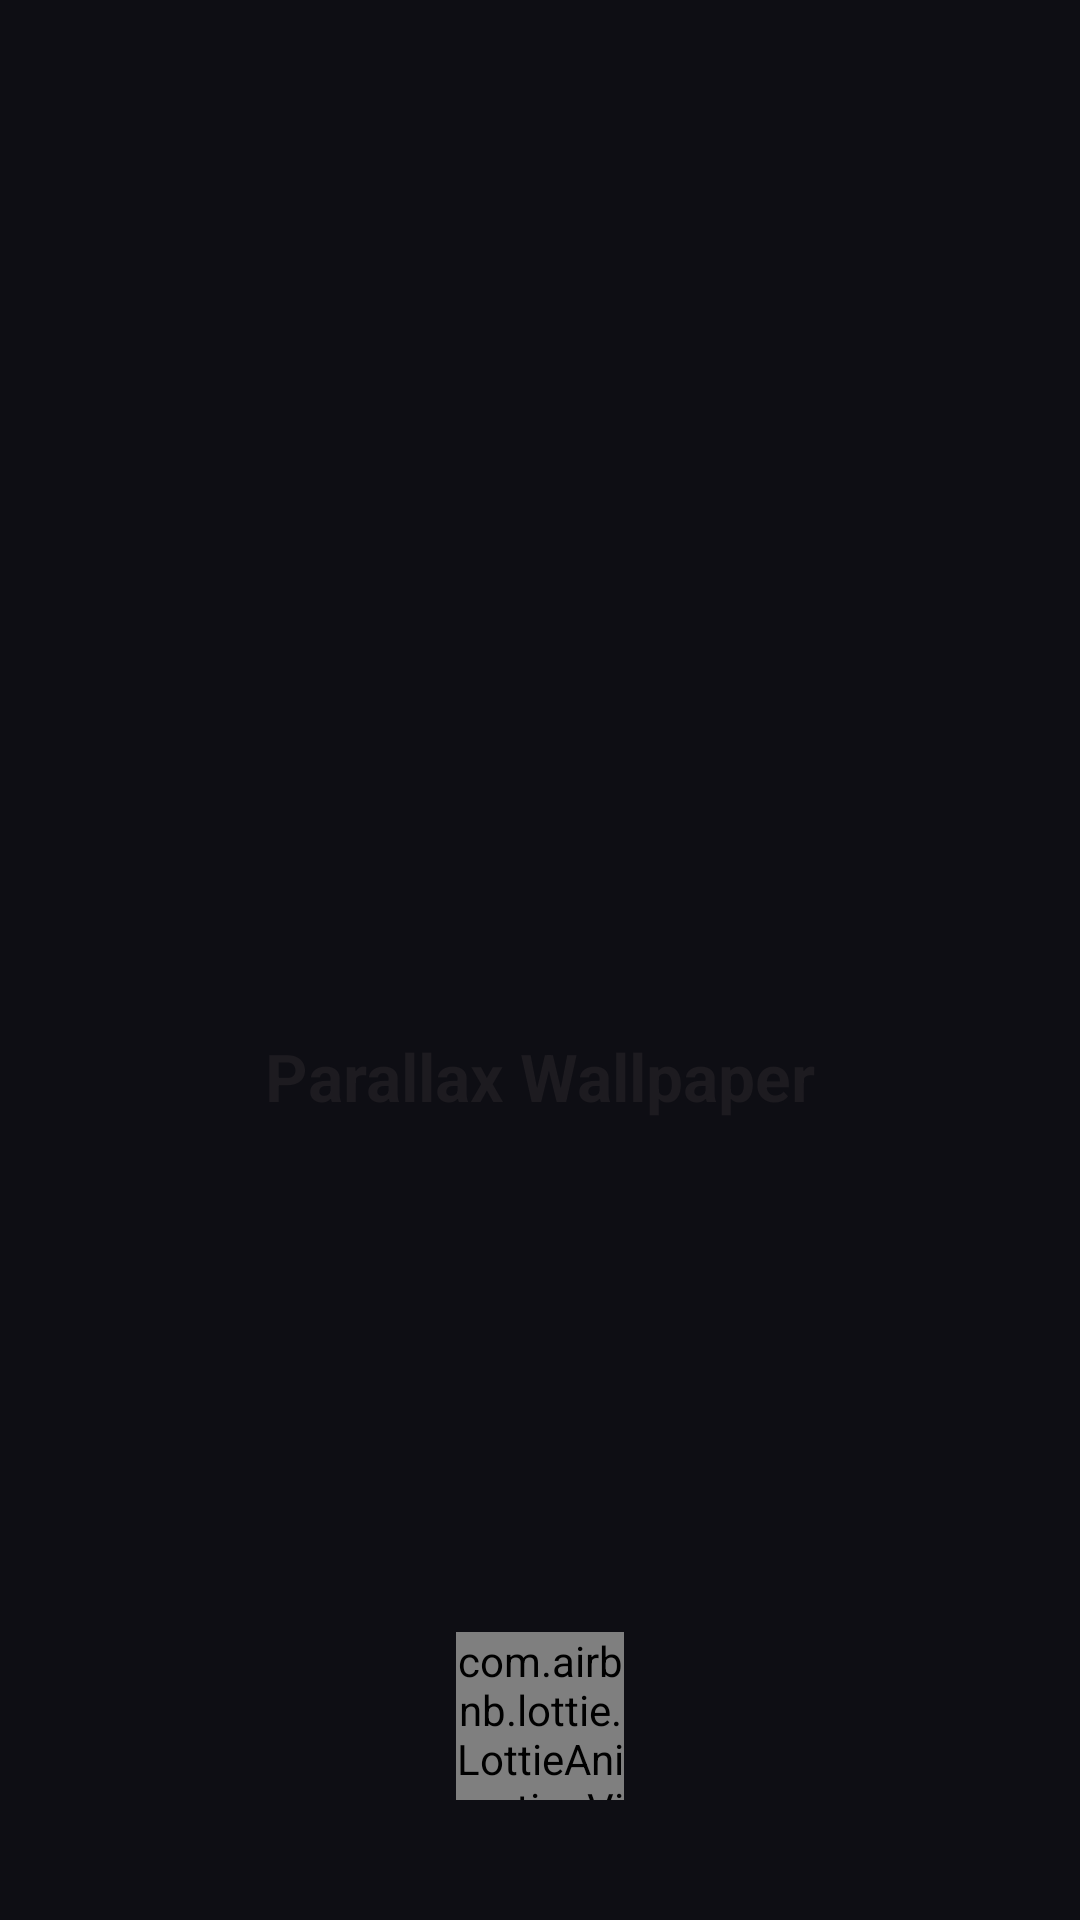

Here is an Android app screen rendered from its layout file. Give the layout XML and the strings, colors and styles it references.
<!-- AndroidManifest.xml: application theme Theme.ParallaxWallpaper -->
<!-- res/layout/activity_splash_fo.xml -->
<?xml version="1.0" encoding="utf-8"?>
<androidx.constraintlayout.widget.ConstraintLayout
    xmlns:android="http://schemas.android.com/apk/res/android"
    xmlns:app="http://schemas.android.com/apk/res-auto"
    android:id="@+id/splashRoot"
    android:layout_width="match_parent"
    android:layout_height="match_parent"
    android:background="@color/first_open_bg">

    <ImageView
        android:id="@+id/ivAppLogo"
        android:layout_width="120dp"
        android:layout_height="120dp"
        android:importantForAccessibility="no"
        android:src="@drawable/ic_icon_app"
        app:layout_constraintBottom_toBottomOf="parent"
        app:layout_constraintEnd_toEndOf="parent"
        app:layout_constraintStart_toStartOf="parent"
        app:layout_constraintTop_toTopOf="parent"
        app:layout_constraintVertical_bias="0.4" />

    <TextView
        android:id="@+id/tvAppName"
        android:layout_width="wrap_content"
        android:layout_height="wrap_content"
        android:layout_marginTop="16dp"
        android:text="@string/app_name"
        android:textAppearance="@style/TextAppearance.ParallaxWallpaper.Title"
        android:textSize="22sp"
        app:layout_constraintEnd_toEndOf="parent"
        app:layout_constraintStart_toStartOf="parent"
        app:layout_constraintTop_toBottomOf="@id/ivAppLogo" />

    <com.airbnb.lottie.LottieAnimationView
        android:id="@+id/splashProgress"
        android:layout_width="56dp"
        android:layout_height="56dp"
        android:layout_marginBottom="40dp"
        app:layout_constraintBottom_toTopOf="@id/frAds"
        app:layout_constraintEnd_toEndOf="parent"
        app:layout_constraintStart_toStartOf="parent"
        app:lottie_autoPlay="true"
        app:lottie_loop="true"
        app:lottie_rawRes="@raw/loading_pulse" />

    
    <FrameLayout
        android:id="@+id/frAds"
        android:layout_width="match_parent"
        android:layout_height="wrap_content"
        app:layout_constraintBottom_toBottomOf="parent" />

</androidx.constraintlayout.widget.ConstraintLayout>
<!-- resources referenced by this layout -->
<resources>
  <color name="first_open_bg">#FF0E0E14</color>
  <string name="app_name">Parallax Wallpaper</string>
  <style name="TextAppearance.ParallaxWallpaper.Title" parent="TextAppearance.Material3.TitleLarge">
          <item name="android:textStyle">bold</item>
          <item name="android:textColor">?attr/colorOnBackground</item>
      </style>
  <style name="Theme.ParallaxWallpaper" parent="Base.Theme.ParallaxWallpaper" />
  <style name="Base.Theme.ParallaxWallpaper" parent="Theme.Material3.DayNight.NoActionBar">
          <item name="colorPrimary">@color/brand_purple</item>
          <item name="colorOnPrimary">@color/white</item>
          <item name="colorPrimaryContainer">@color/brand_purple_dark</item>
          <item name="colorOnPrimaryContainer">@color/white</item>
          <item name="colorSecondary">@color/brand_blue</item>
          <item name="colorOnSecondary">@color/white</item>
          <item name="colorSecondaryContainer">@color/brand_blue</item>
          <item name="colorOnSecondaryContainer">@color/white</item>
  
          <item name="android:colorBackground">@color/bg</item>
          <item name="colorSurface">@color/surface</item>
          <item name="colorOnSurface">@color/on_surface</item>
          <item name="colorSurfaceVariant">@color/surface_variant</item>
          <item name="colorOnSurfaceVariant">@color/on_surface_variant</item>
          <item name="colorOutline">@color/outline</item>
          <item name="colorError">@color/favorite_red</item>
  
          <item name="android:windowBackground">@color/bg</item>
          <item name="android:statusBarColor">@android:color/transparent</item>
          <item name="android:navigationBarColor">@android:color/transparent</item>
          <item name="android:windowLightStatusBar">@bool/window_light_status</item>
          <item name="android:windowLightNavigationBar" tools:targetApi="o_mr1">@bool/window_light_status</item>
          <item name="android:enforceNavigationBarContrast" tools:targetApi="q">false</item>
          <item name="android:enforceStatusBarContrast" tools:targetApi="q">false</item>
  
          <item name="bottomNavigationStyle">@style/Widget.ParallaxWallpaper.BottomNav</item>
          <item name="materialAlertDialogTheme">@style/ThemeOverlay.ParallaxWallpaper.Dialog</item>
          <item name="android:fontFamily">sans-serif</item>
      </style>
  <color name="brand_purple">#FF7C4DFF</color>
  <color name="white">#FFFFFFFF</color>
  <color name="brand_purple_dark">#FF5E35F2</color>
  <color name="brand_blue">#FF2979FF</color>
  <color name="bg">#FFF4F5FA</color>
  <color name="surface">#FFFFFFFF</color>
  <color name="on_surface">#FF111219</color>
  <color name="surface_variant">#FFEAECF4</color>
  <color name="on_surface_variant">#FF5A5E6C</color>
  <color name="outline">#1F000000</color>
  <color name="favorite_red">#FFFF4D6D</color>
  <style name="Widget.ParallaxWallpaper.BottomNav" parent="Widget.Material3.BottomNavigationView">
          <item name="android:background">@drawable/bg_bottom_nav</item>
          <item name="itemActiveIndicatorStyle">@style/Widget.ParallaxWallpaper.NavIndicator</item>
          <item name="itemIconTint">@color/selector_nav_item</item>
          <item name="itemTextColor">@color/selector_nav_item</item>
          <item name="elevation">0dp</item>
          <item name="labelVisibilityMode">labeled</item>
      </style>
  <style name="ThemeOverlay.ParallaxWallpaper.Dialog" parent="ThemeOverlay.Material3.MaterialAlertDialog">
          <item name="colorPrimary">@color/brand_purple</item>
          <item name="alertDialogStyle">@style/MaterialAlertDialog.Material3</item>
      </style>
  <style name="Widget.ParallaxWallpaper.NavIndicator" parent="Widget.Material3.BottomNavigationView.ActiveIndicator">
          <item name="android:color">@color/brand_purple</item>
          <item name="android:alpha">0.18</item>
      </style>
</resources>
